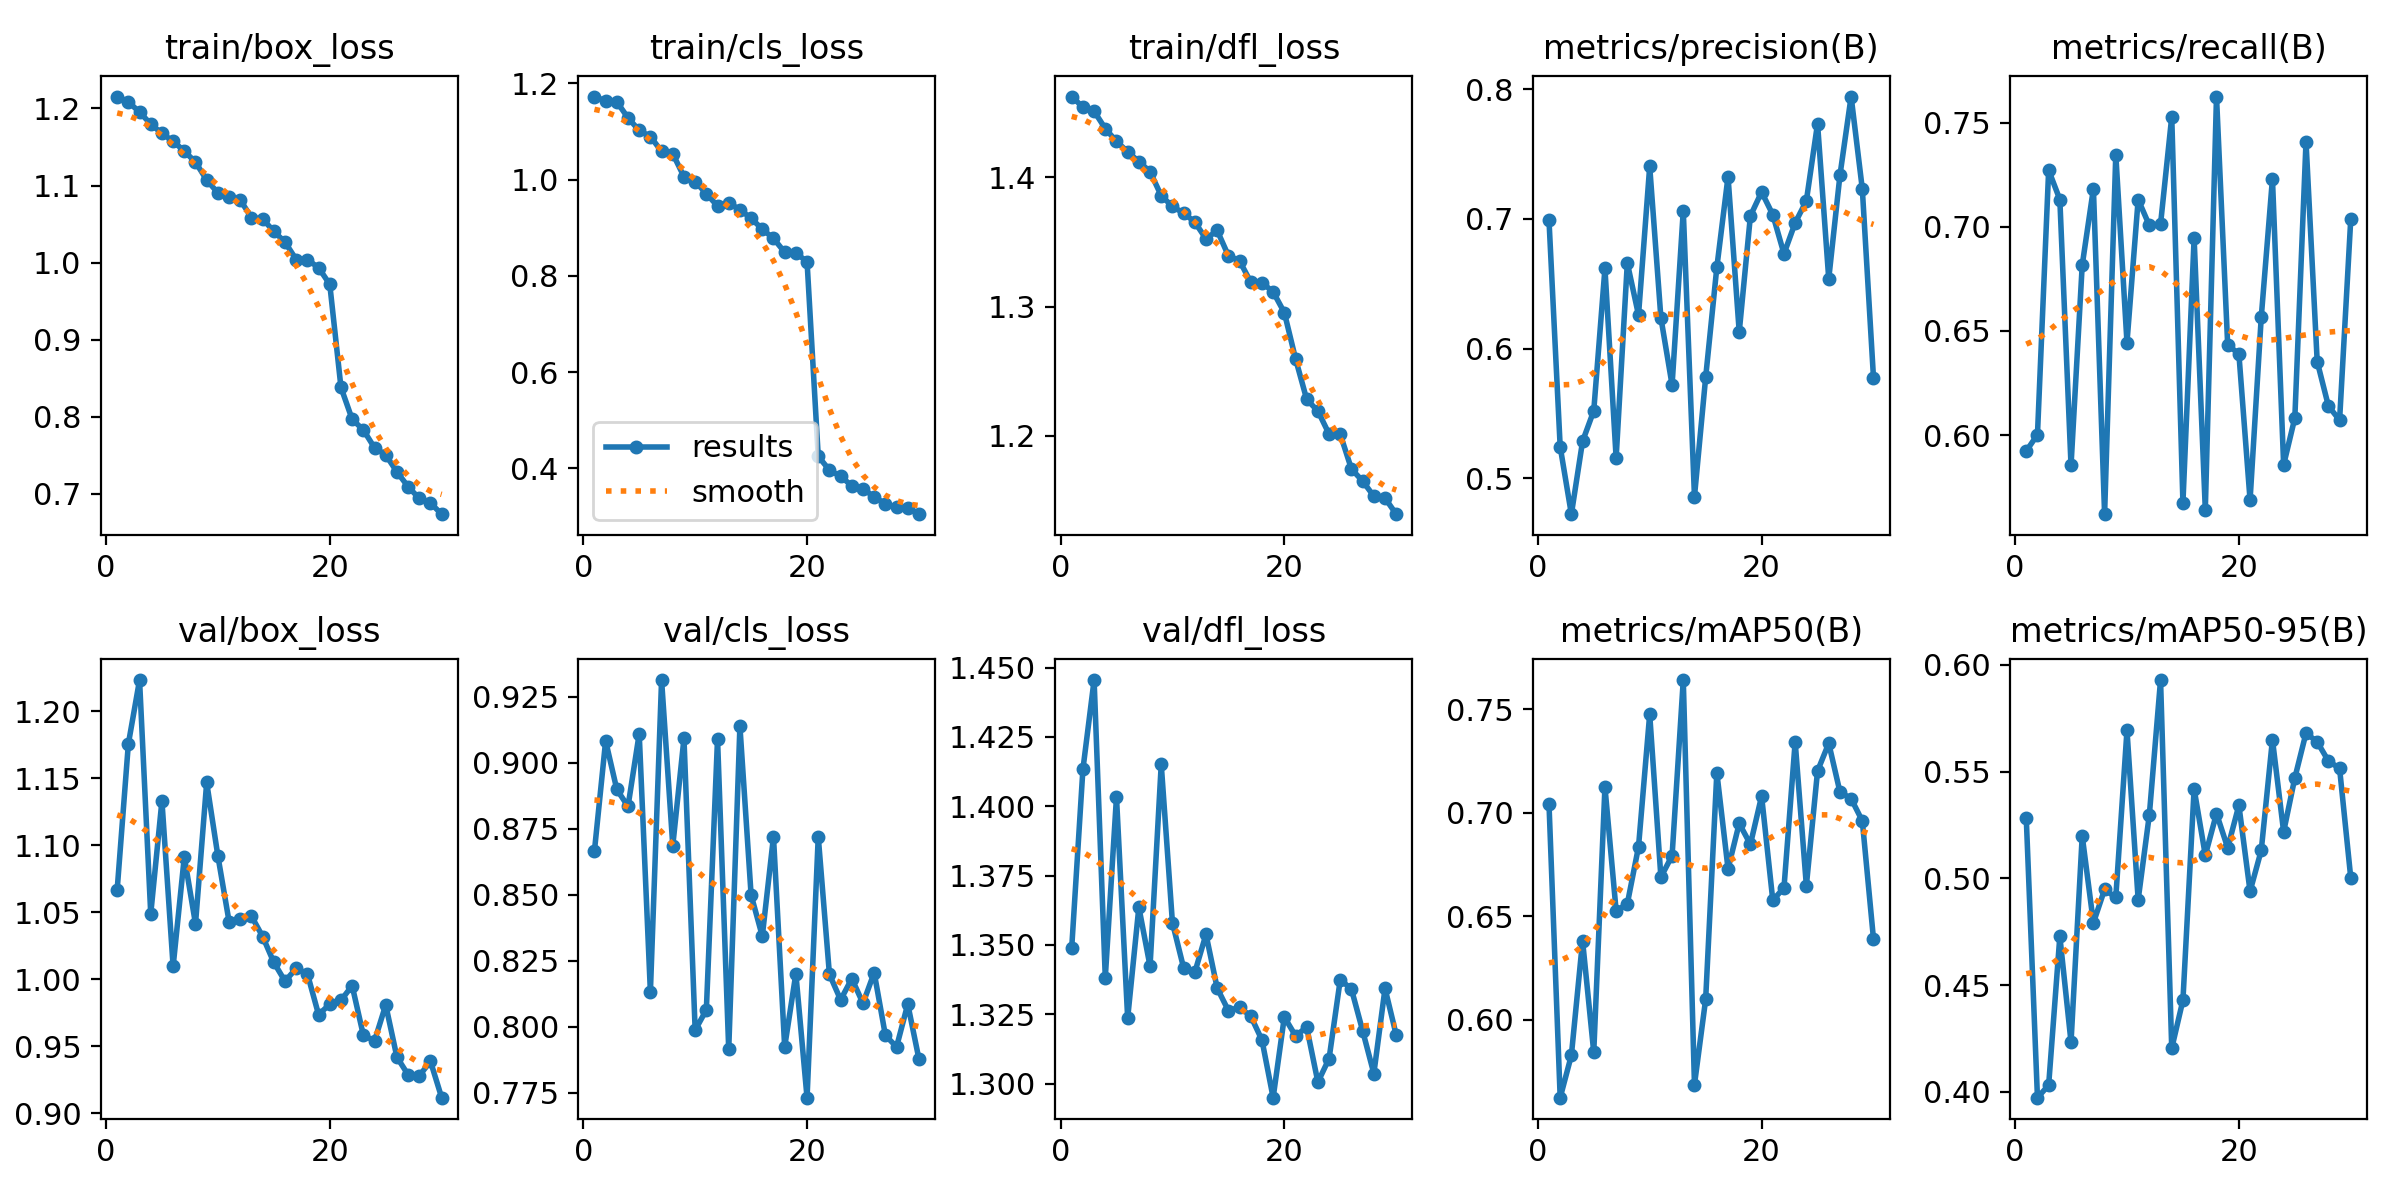

Data behind this chart, as committed beside it:
epoch, train/box_loss, train/cls_loss, train/dfl_loss, metrics/precision(B), metrics/recall(B), metrics/mAP50(B), metrics/mAP50-95(B), val/box_loss, val/cls_loss, val/dfl_loss, lr/pg0, lr/pg1, lr/pg2
1, 1.215, 1.173, 1.462, 0.699, 0.5923, 0.7042, 0.5281, 1.067, 0.8666, 1.349, 0.04903, 0.005871, 0.005871
2, 1.208, 1.163, 1.454, 0.5244, 0.6002, 0.5625, 0.3972, 1.175, 0.9082, 1.413, 0.009989, 0.009989, 0.009989
3, 1.195, 1.162, 1.451, 0.4725, 0.7272, 0.5829, 0.4031, 1.223, 0.8898, 1.446, 0.009989, 0.009989, 0.009989
4, 1.18, 1.128, 1.438, 0.5286, 0.7131, 0.6382, 0.4728, 1.049, 0.8834, 1.338, 0.009648, 0.009648, 0.009648
5, 1.168, 1.102, 1.428, 0.5521, 0.5854, 0.5844, 0.4232, 1.133, 0.9109, 1.403, 0.009307, 0.009307, 0.009307
6, 1.157, 1.09, 1.42, 0.6619, 0.6816, 0.7124, 0.5199, 1.01, 0.8132, 1.324, 0.008966, 0.008966, 0.008966
7, 1.145, 1.059, 1.412, 0.5158, 0.7184, 0.6526, 0.4791, 1.091, 0.9313, 1.364, 0.008625, 0.008625, 0.008625
8, 1.13, 1.054, 1.404, 0.6661, 0.562, 0.6561, 0.4948, 1.041, 0.8686, 1.342, 0.008283, 0.008283, 0.008283
9, 1.107, 1.006, 1.386, 0.626, 0.7348, 0.6835, 0.491, 1.147, 0.9092, 1.415, 0.007942, 0.007942, 0.007942
10, 1.09, 0.9961, 1.377, 0.7405, 0.6444, 0.7475, 0.5693, 1.092, 0.7987, 1.358, 0.007601, 0.007601, 0.007601
11, 1.085, 0.9709, 1.372, 0.6239, 0.7131, 0.6689, 0.49, 1.043, 0.8064, 1.342, 0.00726, 0.00726, 0.00726
12, 1.081, 0.9452, 1.365, 0.5721, 0.7007, 0.6792, 0.5298, 1.045, 0.909, 1.34, 0.006919, 0.006919, 0.006919
13, 1.058, 0.9514, 1.352, 0.7064, 0.7013, 0.764, 0.5929, 1.047, 0.7914, 1.354, 0.006578, 0.006578, 0.006578
14, 1.057, 0.9378, 1.359, 0.486, 0.7529, 0.5687, 0.4203, 1.032, 0.9138, 1.334, 0.006237, 0.006237, 0.006237
15, 1.041, 0.9196, 1.339, 0.5778, 0.5675, 0.6099, 0.4429, 1.012, 0.8499, 1.326, 0.005896, 0.005896, 0.005896
16, 1.026, 0.8971, 1.335, 0.6628, 0.6946, 0.7193, 0.5419, 0.9985, 0.8343, 1.327, 0.005555, 0.005555, 0.005555
17, 1.004, 0.8778, 1.319, 0.7326, 0.5642, 0.6729, 0.5108, 1.008, 0.8719, 1.324, 0.005214, 0.005214, 0.005214
18, 1.004, 0.8492, 1.319, 0.6129, 0.7626, 0.6948, 0.5304, 1.004, 0.7923, 1.316, 0.004873, 0.004873, 0.004873
19, 0.9934, 0.8475, 1.311, 0.7024, 0.6433, 0.6847, 0.5143, 0.9735, 0.8201, 1.295, 0.004531, 0.004531, 0.004531
20, 0.9717, 0.8296, 1.295, 0.7208, 0.639, 0.708, 0.5342, 0.9813, 0.7731, 1.324, 0.00419, 0.00419, 0.00419
21, 0.8381, 0.4251, 1.26, 0.7033, 0.5688, 0.6577, 0.4939, 0.9842, 0.8719, 1.317, 0.003849, 0.003849, 0.003849
22, 0.7967, 0.3962, 1.228, 0.6732, 0.6566, 0.6638, 0.5131, 0.9951, 0.8198, 1.32, 0.003508, 0.003508, 0.003508
23, 0.7829, 0.3834, 1.219, 0.697, 0.7231, 0.7342, 0.565, 0.9583, 0.8102, 1.3, 0.003167, 0.003167, 0.003167
24, 0.7598, 0.3638, 1.201, 0.714, 0.5857, 0.6648, 0.5218, 0.954, 0.8182, 1.309, 0.002826, 0.002826, 0.002826
25, 0.7506, 0.3579, 1.201, 0.7735, 0.6082, 0.7201, 0.547, 0.9808, 0.8088, 1.337, 0.002485, 0.002485, 0.002485
26, 0.7285, 0.3402, 1.174, 0.6539, 0.7409, 0.7335, 0.5681, 0.9419, 0.8205, 1.334, 0.002144, 0.002144, 0.002144
27, 0.7093, 0.3266, 1.165, 0.7335, 0.6353, 0.7101, 0.5639, 0.9287, 0.7967, 1.319, 0.001803, 0.001803, 0.001803
28, 0.694, 0.3189, 1.153, 0.7944, 0.614, 0.7068, 0.555, 0.9279, 0.7923, 1.304, 0.001461, 0.001461, 0.001461
29, 0.688, 0.3167, 1.152, 0.7231, 0.6071, 0.696, 0.5515, 0.9387, 0.8086, 1.334, 0.00112, 0.00112, 0.00112
30, 0.6736, 0.3047, 1.139, 0.5775, 0.7038, 0.639, 0.5002, 0.9116, 0.7877, 1.317, 0.0007793, 0.0007793, 0.0007793
